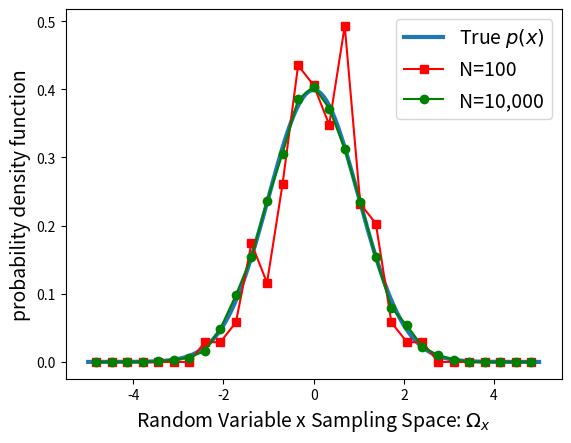

Reproduce this figure in Python.
#!/usr/bin/env python3
# -*- coding: utf-8 -*-
"""
MIT License

[redacted]

Permission is hereby granted, free of charge, to any person obtaining a copy
of this software and associated documentation files (the "Software"), to deal
in the Software without restriction, including without limitation the rights
to use, copy, modify, merge, publish, distribute, sublicense, and/or sell
copies of the Software, and to permit persons to whom the Software is
furnished to do so, subject to the following conditions:

The above copyright notice and this permission notice shall be included in all
copies or substantial portions of the Software.

THE SOFTWARE IS PROVIDED "AS IS", WITHOUT WARRANTY OF ANY KIND, EXPRESS OR
IMPLIED, INCLUDING BUT NOT LIMITED TO THE WARRANTIES OF MERCHANTABILITY,
FITNESS FOR A PARTICULAR PURPOSE AND NONINFRINGEMENT. IN NO EVENT SHALL THE
AUTHORS OR COPYRIGHT HOLDERS BE LIABLE FOR ANY CLAIM, DAMAGES OR OTHER
LIABILITY, WHETHER IN AN ACTION OF CONTRACT, TORT OR OTHERWISE, ARISING FROM,
OUT OF OR IN CONNECTION WITH THE SOFTWARE OR THE USE OR OTHER DEALINGS IN THE
SOFTWARE.
"""

import numpy as np
from numpy import linspace
import numpy.random as rp

import matplotlib.pyplot as plt

# true probability density function (pdf)
var_x = 1;
mean_x = 0;
Omega_x = linspace(-5,5,1000);
px = (1/(np.sqrt(2*np.pi*var_x)))*np.exp(-(Omega_x-mean_x)**2/(2*var_x));

fig, ax = plt.subplots(nrows=1,ncols=1)
ax.plot(Omega_x,px,linewidth=3)

# generate N random numbers with the mean zero and the variance 1 using
# numpy.random.randn
N_all = np.array([100,10000])
x_bin = linspace(-5,5,30)
dx=np.mean(np.diff(x_bin))
line_style = ['rs-','go-']
for N_trial, lnsty in zip(N_all,line_style):
    x_rand = rp.randn(1,N_trial)
    
    # number of occurance of x_rand in x_bin
    N_occur = np.histogram(x_rand,bins=x_bin)
    N_occur = N_occur[0]
    
    ax.plot(x_bin[0:-1]+dx/2, N_occur/(dx*N_trial),lnsty);

ax.set_xlabel(r'Random Variable x Sampling Space: $\Omega_x$',fontsize=14)
ax.set_ylabel('probability density function',fontsize=14)
ax.legend((r'True $p(x)$','N=100','N=10,000'),loc='upper right',fontsize=14)

fig.savefig('compare_mu_sgm2_true_estimated_python.pdf')
